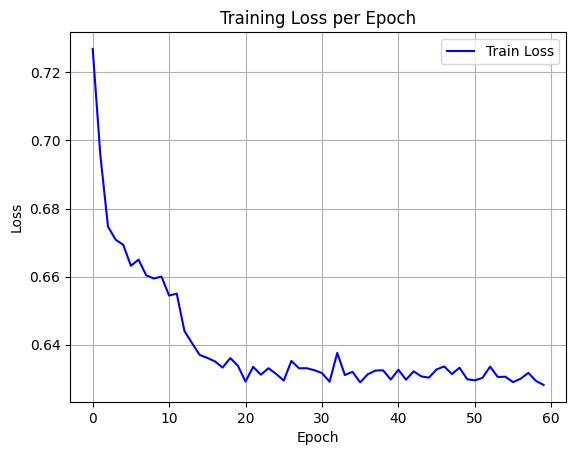

The data file committed next to this chart (first rows):
epoch, train_loss
0, 0.7269
1, 0.6957
2, 0.6747
3, 0.6709
4, 0.6693
5, 0.6632
6, 0.665
7, 0.6604
8, 0.6594
9, 0.66
10, 0.6544
11, 0.655
12, 0.644
13, 0.6405
14, 0.637
15, 0.6361
16, 0.6351
17, 0.6333
18, 0.6361
19, 0.6338
20, 0.6291
21, 0.6335
22, 0.6312
23, 0.6331
24, 0.6314
25, 0.6294
26, 0.6352
27, 0.6331
28, 0.6331
29, 0.6325
30, 0.6317
31, 0.6291
32, 0.6376
33, 0.6311
34, 0.632
35, 0.6289
36, 0.6313
37, 0.6324
38, 0.6325
39, 0.6297
40, 0.6326
41, 0.6297
42, 0.6322
43, 0.6307
44, 0.6303
45, 0.6327
46, 0.6336
47, 0.6314
48, 0.6332
49, 0.6299
50, 0.6295
51, 0.6302
52, 0.6335
53, 0.6305
54, 0.6306
55, 0.629
56, 0.63
57, 0.6317
58, 0.6294
59, 0.6282
